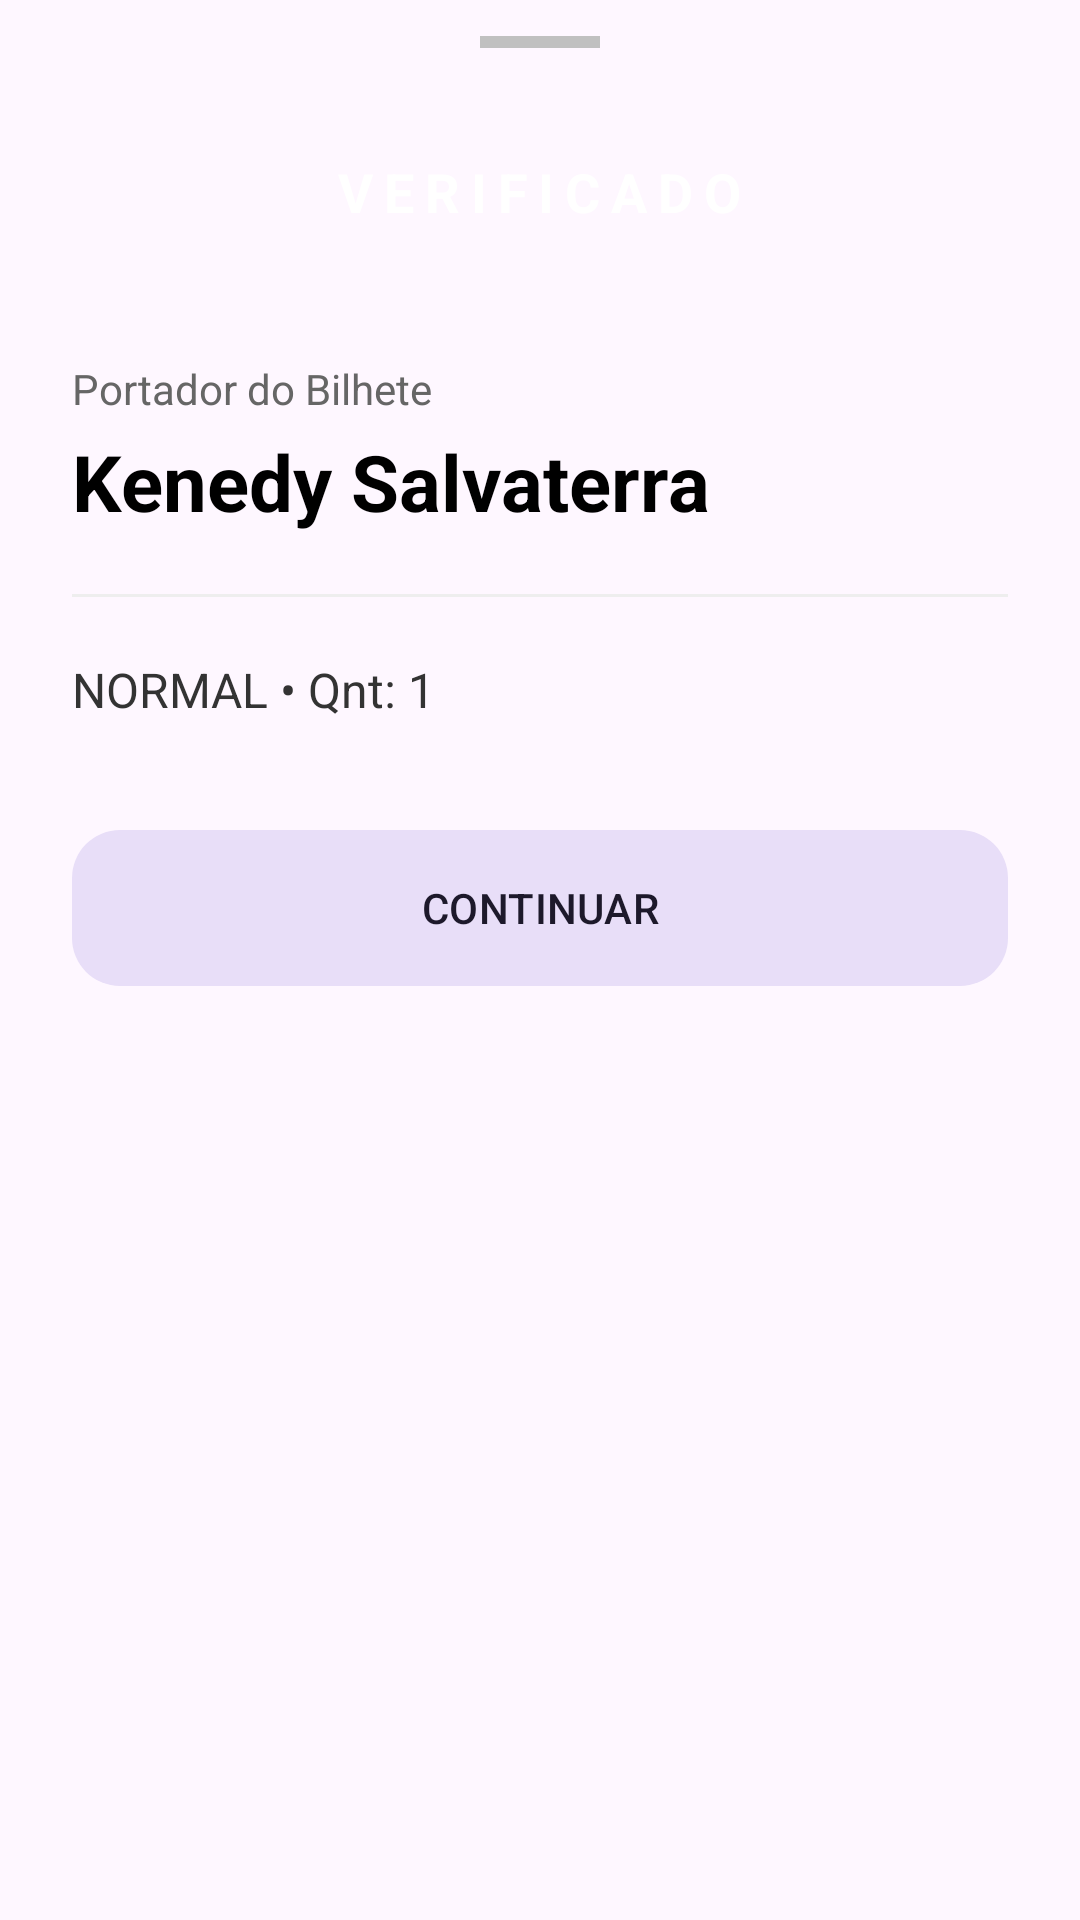

Layout XML and referenced resources for this Android screen:
<!-- AndroidManifest.xml: application theme Theme.Material3.DayNight.NoActionBar -->
<!-- res/layout/layout_result_sheet.xml -->
<?xml version="1.0" encoding="utf-8"?>
<LinearLayout xmlns:android="http://schemas.android.com/apk/res/android"
    xmlns:app="http://schemas.android.com/apk/res-auto"
    android:layout_width="match_parent"
    android:layout_height="wrap_content"
    android:orientation="vertical">

    
    <View
        android:layout_width="40dp"
        android:layout_height="4dp"
        android:layout_gravity="center"
        android:layout_marginTop="12dp"
        android:background="#C0C0C0" />

    
    <LinearLayout
        android:id="@+id/sheetHeaderBar"
        android:layout_width="match_parent"
        android:layout_height="64dp"
        android:layout_marginTop="16dp"
        android:gravity="center">
        <TextView
            android:id="@+id/sheetStatusText"
            android:layout_width="wrap_content"
            android:layout_height="wrap_content"
            android:text="VERIFICADO"
            android:textColor="#FFFFFF"
            android:textStyle="bold"
            android:letterSpacing="0.2"
            android:textSize="18sp" />
    </LinearLayout>

    <LinearLayout
        android:layout_width="match_parent"
        android:layout_height="wrap_content"
        android:orientation="vertical"
        android:padding="24dp">

        <TextView
            android:layout_width="wrap_content"
            android:layout_height="wrap_content"
            android:text="Portador do Bilhete"
            android:textColor="#666666"
            android:textSize="14sp" />

        <TextView
            android:id="@+id/sheetBuyerName"
            android:layout_width="wrap_content"
            android:layout_height="wrap_content"
            android:layout_marginTop="4dp"
            android:text="Kenedy Salvaterra"
            android:textColor="#000000"
            android:textSize="26sp"
            android:textStyle="bold" />

        <View
            android:layout_width="match_parent"
            android:layout_height="1dp"
            android:layout_marginVertical="20dp"
            android:background="#EEEEEE" />

        <TextView
            android:id="@+id/sheetTicketDetails"
            android:layout_width="wrap_content"
            android:layout_height="wrap_content"
            android:text="NORMAL • Qnt: 1"
            android:textColor="#333333"
            android:textSize="16sp" />

        
        <com.google.android.material.button.MaterialButton
            android:id="@+id/sheetCloseButton"
            style="@style/Widget.Material3.Button.TonalButton"
            android:layout_width="match_parent"
            android:layout_height="60dp"
            android:layout_marginTop="32dp"
            android:text="CONTINUAR"
            app:cornerRadius="16dp" />

    </LinearLayout>
</LinearLayout>
<!-- resources referenced by this layout -->
<resources>

</resources>
